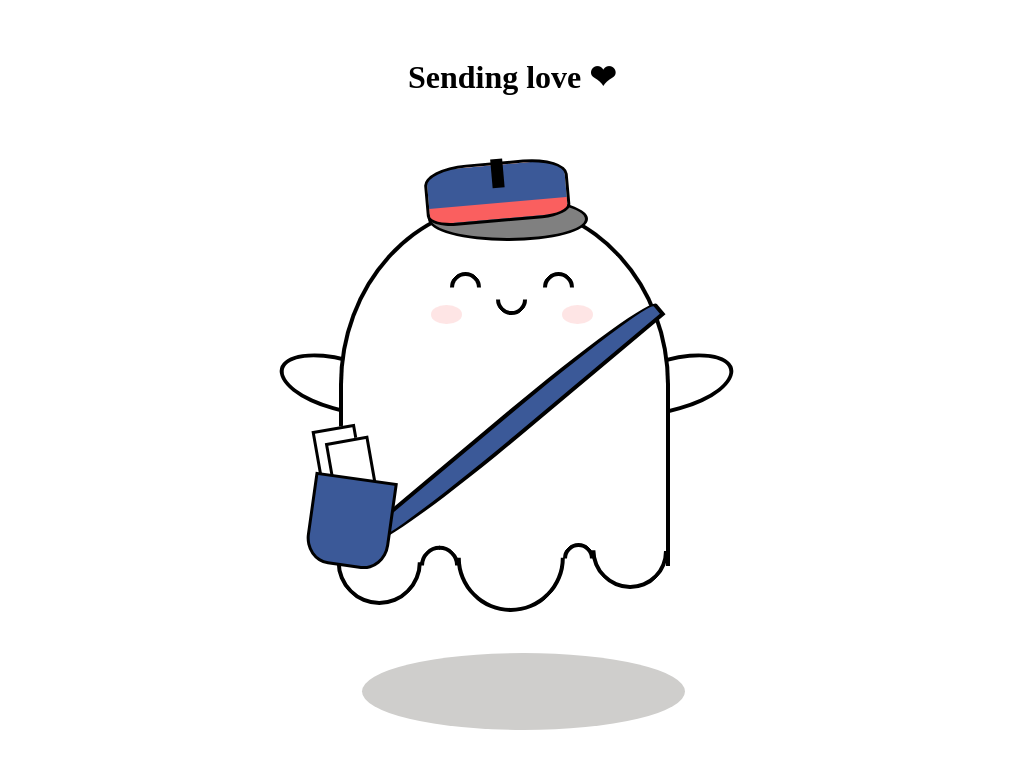

Reproduce this picture with HTML and CSS.

<!-- file: cute-anime.html -->
<!doctype html>
<html lang="en">
<head>
  <meta charset="utf-8">
  <meta name="viewport" content="width=device-width, initial-scale=1">
  <title>cute anime</title>
  <link rel="stylesheet" href="cute-anime.css">
</head>
<body>
<h1>Sending love ❤</h1>
<div class="main">
<div class="curve1"></div>
<div class="curve2"></div>
<div class="curve3"></div>
<div class="curve4"></div>
<div class="curve5"></div>
</div>
<div class="cap"></div>
<div class="cap-flap"></div>
<div class="shadow"></div>
<div class="cheeks cheeks-right"></div>
<div class="cheeks cheeks-left"></div>
<div class="eye-left small-curve"></div>
<div class="eye-right small-curve"></div>
<div class="lips small-curve"></div>
<div class="arm-left arm"></div>
<div class="arm-right arm"></div>
<div class="bag-strap"></div>
<div class="bag"></div>
<div class="papers paper1"></div>
<div class="papers paper2"></div>
</body>
</html>


/* file: cute-anime.css */
/* Gagan Preet · https://codepen.io/igaganpreet/pen/xxVxYVY
   Collection: https://github.com/pagespeed-pro/css-art.com/tree/1ce83a9cee23fec9a7b1d665c8b40f9d464c97ee/artwork/cute-anime */
*{
  padding:0;
  margin:0;
}
body{
  display:flex;
  justify-content:center;
  align-items:center;
  height:100vh;
  width:100%;
}
h1{
  position:absolute;
  margin-top:-80vh;
  font-family: Merriweather, serif;
}
.main{
  height:47vh;
  width:42vh;
  border:4px solid black;
  border-top-left-radius:50%;
  border-top-right-radius:50%;
  border-bottom:none;
  background-color:white;
}

.curve1{
   width: 10vh;
  height: 10vh;
  border: 4px solid black;
  border-radius: 50%;
  border-bottom-color: transparent;
  border-left-color: transparent;
  transform: rotate(135deg);
  margin-top:41vh;
  margin-left:-0.8vh;
}
.curve2{
  width: 4vh;
  height:4vh;
  border: 4px solid black;
  border-radius: 50%;
  border-bottom-color: transparent;
  border-left-color: transparent;
  transform: rotate(-45deg);
  margin-top:-7.7vh;
  margin-left:9.98vh;
}
.curve3{
   width: 13vh;
  height: 13vh;
  border: 4px solid black;
  border-radius: 50%;
  border-bottom-color: transparent;
  border-left-color: transparent;
  transform: rotate(135deg);
  margin-top:-10.5vh;
  margin-left:14.9vh;
}
.curve4{
  width: 3vh;
  height:3vh;
  border: 4px solid black;
  border-radius: 50%;
  border-bottom-color: transparent;
  border-left-color: transparent;
  transform: rotate(-45deg);
  margin-top:-9vh;
  margin-left:28.6vh;
}
.curve5{
   width: 8.8vh;
  height: 9vh;
  border: 4px solid black;
  border-radius: 50%;
  border-bottom-color: transparent;
  border-left-color: transparent;
  transform: rotate(135deg);
  margin-top:-8vh;
  margin-left:32.4vh;
}
.shadow{
  height:10vh;
  width:42vh;
  background-color:#cfcecc;
  border-radius:50%;
  margin-top:80vh;
  margin-left:-40vh;
}
.small-curve{
  position:absolute;
  width: 3vh;
  height: 3vh;
  border: 4px solid black;
  border-radius: 50%;
  border-bottom-color: transparent;
  border-left-color: transparent;
}
.eye-left{
  transform: rotate(-45deg);
  margin-left:-12vh;
  margin-top:-25vh;
}
.eye-right{
  transform: rotate(-45deg);
  margin-left:12vh;
  margin-top:-25vh;
}
.lips{
  transform: rotate(135deg);
  margin-left:0vh;
  margin-top:-22vh;
}
.cheeks{
  position:absolute;
  height:2.5vh;
  width:4vh;
  border-radius:50%;
  background-color:#fdcccb;
  opacity:0.5;
}
.cheeks-left{
  margin-top:-18vh;
  margin-left:-17vh;
}
.cheeks-right{
   margin-top:-18vh;
  margin-left:17vh;
}
.arm{
  position:absolute;
  height:6vh;
  width:15vh;
  border:4px solid black;
  z-index:-1;
}
.arm-right{
  border-top-right-radius:50%;
  border-bottom-right-radius:50%;
  margin-left:42vh;
  transform:rotate(-15deg); 
  animation-name:move;
  animation-timing-function: linear;
  animation-duration: 1s;
  animation-iteration-count:infinite;
}
@keyframes move {
  0%   {transform:rotate(-15deg);}
  50%  {transform:rotate(-30deg);}
  100%  {transform:rotate(-15deg);}
}
.arm-left{
  border-top-left-radius:50%;
  border-bottom-left-radius:50%;
  margin-right:45vh;
  transform:rotate(15deg);  
}
.bag-strap{
  position:absolute;
  height:47vh;
  width:2.5vh;
  border:4px solid black;
  background:#3B5998;
  transform:rotate(50deg);
  border-radius:50% 0;
  margin-left:1vh;
  margin-top:10vh;
}
.bag{
  position:absolute;
  height:11vh;
  width:10vh;
  border:3px solid black;
  background-color:#3B5998;
  border-radius:0 0 30% 30%;
  margin-left:-42vh;
  margin-top:36vh;
  z-index:1;
  transform:rotate(8deg);
}
.papers{
  position:absolute;
  border:3px solid black;
  background:white;
  transform:rotate(-10deg);
}
.paper1{
  height:8vh;
  width:5vh;
  margin-left:-45vh;
  margin-top:20vh;
}
.paper2{
  height:6vh;
  width:5vh;
  margin-left:-42vh;
  margin-top:21vh;
}
.cap{
  position:absolute;
  z-index:5;
  height:7vh;
  width:18vh;
  background-image: repeating-linear-gradient(#3B5998 0%,#3B5998 70%, #fa5f5f 70%,#fa5f5f 100%);
  border:3px solid black;
  margin-top:-50vh;
  margin-left:-4vh;
  border-top-left-radius:30%;
  border-top-right-radius:30%;
   border-bottom-left-radius:20%;
  border-bottom-right-radius:20%;
  transform:rotate(-5deg);
}
.cap::after{
  content:"";
  border:0.8vh solid black;
  margin-left:8.5vh;
}
.cap-flap{
  position:absolute;
  height:5vh;
  width:20vh;
  background:gray;
  border:3px solid black;
  border-radius:50%;
  margin-top:-43vh;
  margin-left:-1vh;
}
